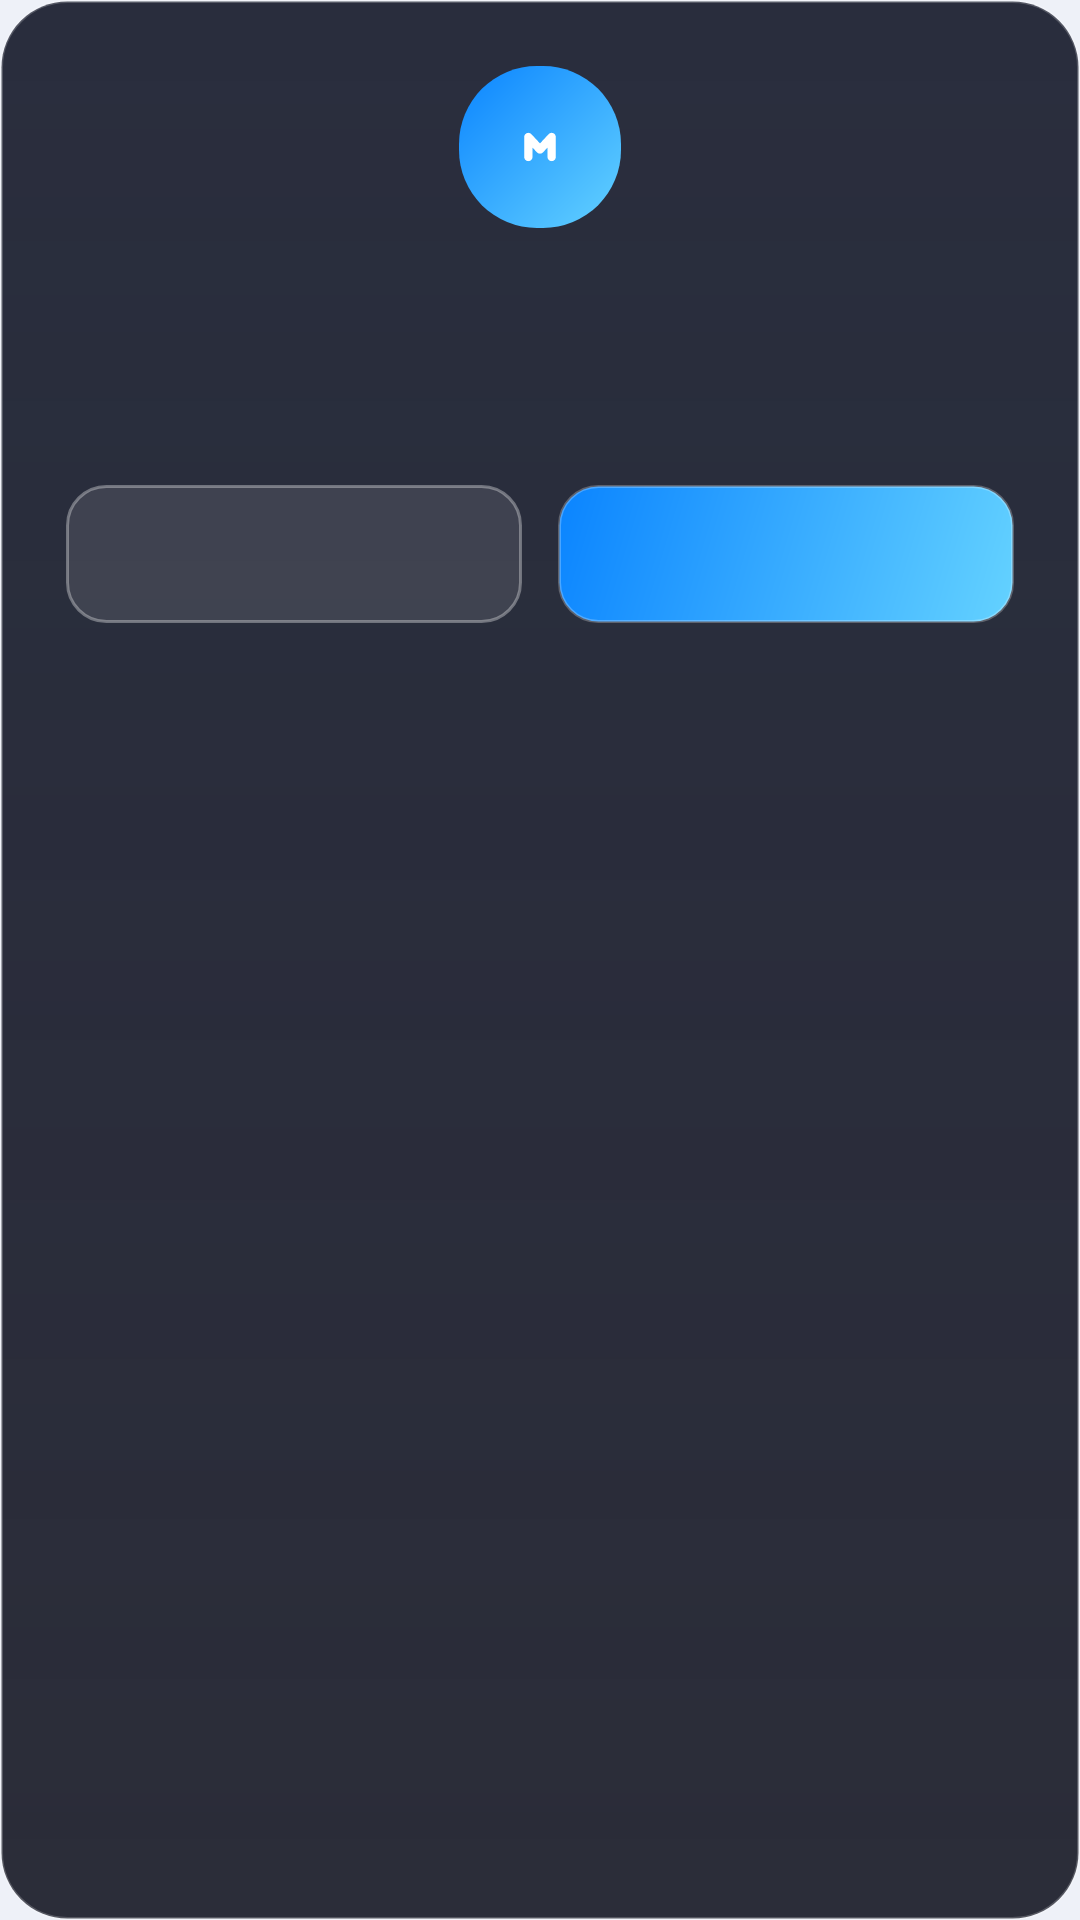

Android layout source for this screen:
<!-- AndroidManifest.xml: application theme Theme.Morse -->
<!-- res/layout/dialog_styled.xml -->
<?xml version="1.0" encoding="utf-8"?>
<LinearLayout xmlns:android="http://schemas.android.com/apk/res/android"
    android:layout_width="match_parent"
    android:layout_height="wrap_content"
    android:orientation="vertical"
    android:background="@drawable/glass_dialog_bg"
    android:padding="22dp">

    <ImageView
        android:id="@+id/dialogIcon"
        android:layout_width="54dp"
        android:layout_height="54dp"
        android:layout_gravity="center_horizontal"
        android:layout_marginBottom="14dp"
        android:background="@drawable/brand_mark_bg"
        android:padding="12dp"
        android:src="@drawable/ic_launcher_foreground"
        android:contentDescription="@null" />

    <TextView
        android:id="@+id/dialogTitle"
        android:layout_width="match_parent"
        android:layout_height="wrap_content"
        android:gravity="center"
        android:textSize="17sp"
        android:textColor="@color/text"
        android:textStyle="bold"
        android:layout_marginBottom="10dp" />

    <TextView
        android:id="@+id/dialogBody"
        android:layout_width="match_parent"
        android:layout_height="wrap_content"
        android:gravity="center"
        android:textSize="14sp"
        android:textColor="@color/text_muted"
        android:lineSpacingMultiplier="1.35"
        android:layout_marginBottom="20dp" />

    <LinearLayout
        android:layout_width="match_parent"
        android:layout_height="wrap_content"
        android:orientation="horizontal">

        <Button
            android:id="@+id/dialogCancel"
            android:layout_width="0dp"
            android:layout_height="wrap_content"
            android:layout_weight="1"
            android:layout_marginEnd="6dp"
            android:minHeight="46dp"
            android:paddingTop="12dp"
            android:paddingBottom="12dp"
            android:background="@drawable/btn_ghost"
            android:textAllCaps="false"
            android:textSize="14sp"
            android:stateListAnimator="@null" />

        <Button
            android:id="@+id/dialogConfirm"
            android:layout_width="0dp"
            android:layout_height="wrap_content"
            android:layout_weight="1"
            android:layout_marginStart="6dp"
            android:minHeight="46dp"
            android:paddingTop="12dp"
            android:paddingBottom="12dp"
            android:background="@drawable/btn_accent"
            android:textColor="#FFFFFF"
            android:textAllCaps="false"
            android:textStyle="bold"
            android:textSize="14sp"
            android:stateListAnimator="@null" />
    </LinearLayout>
</LinearLayout>
<!-- resources referenced by this layout -->
<resources>
  <color name="text">#101014</color>
  <color name="text_muted">#5a5c68</color>
  <!-- drawable brand_mark_bg (drawable) -->
  <?xml version="1.0" encoding="utf-8"?>
  <shape xmlns:android="http://schemas.android.com/apk/res/android"
      android:shape="rectangle">
      <gradient
          android:angle="315"
          android:startColor="#0A84FF"
          android:endColor="#64D2FF" />
      <corners android:radius="26dp" />
  </shape>
  <!-- drawable btn_accent (drawable) -->
  <?xml version="1.0" encoding="utf-8"?>
  <shape xmlns:android="http://schemas.android.com/apk/res/android"
      android:shape="rectangle">
      <gradient
          android:angle="315"
          android:startColor="#0A84FF"
          android:endColor="#64D2FF" />
      <corners android:radius="13dp" />
      <stroke android:width="1dp" android:color="#40FFFFFF" />
  </shape>
  <!-- drawable btn_ghost (drawable) -->
  <?xml version="1.0" encoding="utf-8"?>
  <shape xmlns:android="http://schemas.android.com/apk/res/android"
      android:shape="rectangle">
      <solid android:color="#1AFFFFFF" />
      <corners android:radius="13dp" />
      <stroke android:width="1dp" android:color="#55FFFFFF" />
  </shape>
  <!-- drawable glass_dialog_bg (drawable) -->
  <?xml version="1.0" encoding="utf-8"?>
  <shape xmlns:android="http://schemas.android.com/apk/res/android"
      android:shape="rectangle">
      <gradient
          android:angle="270"
          android:startColor="#F21E2233"
          android:endColor="#E6151723" />
      <corners android:radius="22dp" />
      <stroke android:width="1dp" android:color="#33FFFFFF" />
  </shape>
  <!-- drawable ic_launcher_foreground (drawable) -->
  <?xml version="1.0" encoding="utf-8"?>
  <vector xmlns:android="http://schemas.android.com/apk/res/android"
      android:width="108dp"
      android:height="108dp"
      android:viewportWidth="108"
      android:viewportHeight="108">
      <path
          android:pathData="M40,66 L40,42 L54,57 L68,42 L68,66"
          android:strokeColor="#FFFFFF"
          android:strokeWidth="10"
          android:strokeLineCap="round"
          android:strokeLineJoin="round"
          android:fillColor="#00000000" />
  </vector>
  <style name="Theme.Morse" parent="Theme.AppCompat.DayNight.NoActionBar">
          <item name="android:windowBackground">@color/bg</item>
          <item name="android:colorBackground">@color/bg</item>
          <item name="android:textColorPrimary">@color/text</item>
          <item name="android:textColorSecondary">@color/text_muted</item>
          <item name="android:statusBarColor">@color/bg</item>
          <item name="android:navigationBarColor">@color/bg</item>
          <item name="android:windowLightStatusBar" tools:targetApi="m">true</item>
          <item name="colorAccent">#64d2ff</item>
      </style>
  <color name="bg">#eef1f8</color>
</resources>
